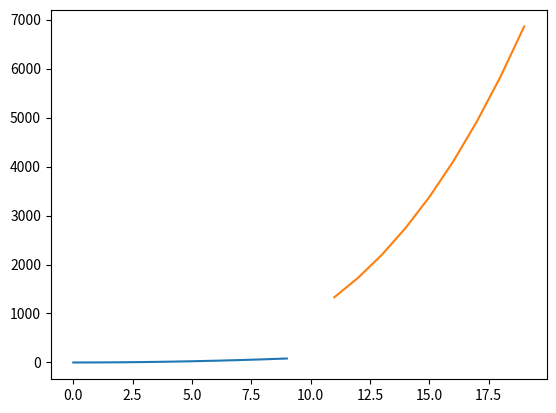

Python code for this plot:
import matplotlib.pyplot as plt

xvals1 = [i for i in range(0, 10)]
yvals1 = [i**2 for i in range(0, 10)]
xvals2 = [i for i in range(11, 20)]
yvals2 = [i**3 for i in range(11, 20)]

f, ax = plt.subplots(1)
ax.plot(xvals1, yvals1)
ax.plot(xvals2, yvals2)